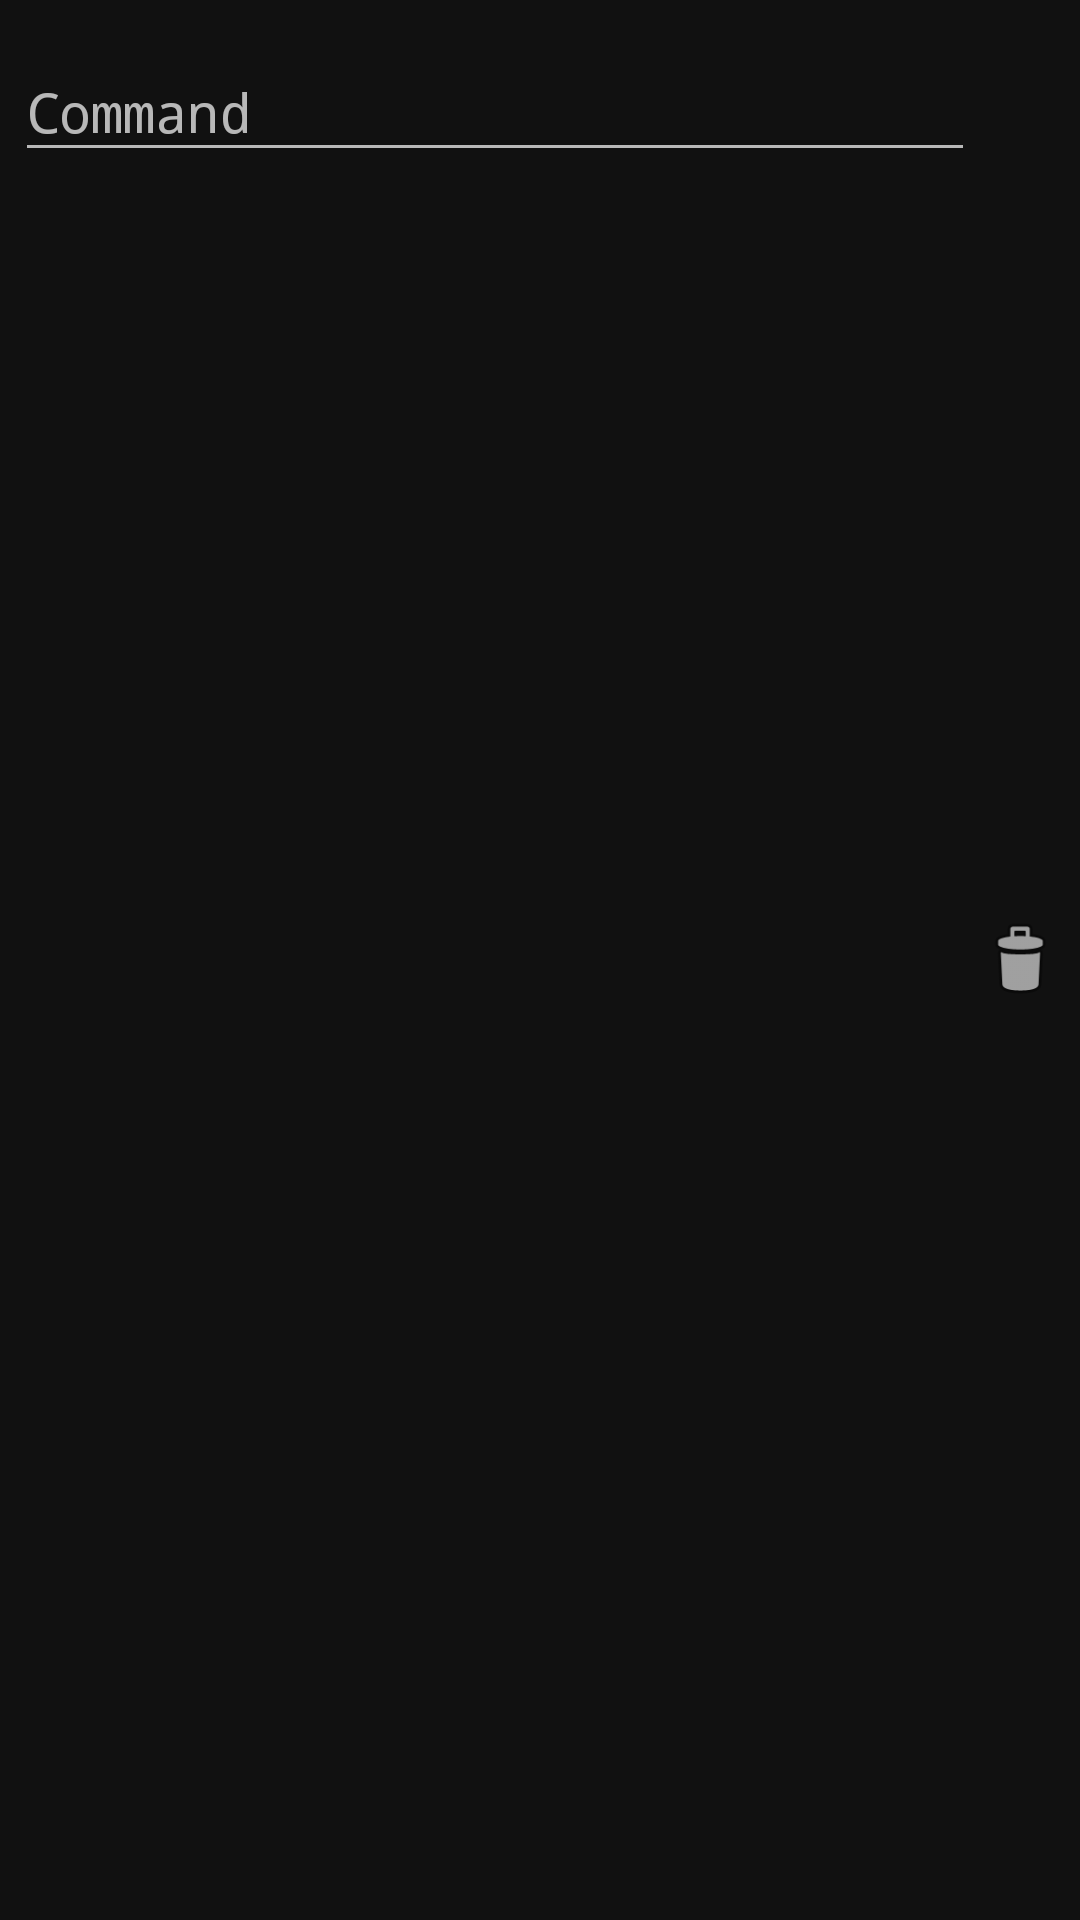

This screen was rendered from an Android layout file. Write that file and the resources it references.
<!-- AndroidManifest.xml: application theme AppTheme -->
<!-- res/layout/action_device_command_item.xml -->
<?xml version="1.0" encoding="utf-8"?>
<RelativeLayout xmlns:android="http://schemas.android.com/apk/res/android"
    android:layout_width="match_parent"
    android:layout_height="wrap_content"
    android:layout_margin="5dp"
    android:background="@color/darkGray"
    android:padding="5dp">

    <com.google.android.material.textfield.TextInputLayout
        android:layout_width="match_parent"
        android:layout_height="wrap_content"
        android:layout_alignParentLeft="true"
        android:layout_toLeftOf="@id/delete_button"
        android:hint="@string/command">

        <com.google.android.material.textfield.MaterialAutoCompleteTextView
            android:id="@+id/command_edittext"
            android:layout_width="match_parent"
            android:layout_height="wrap_content"
            android:drawableEnd="@drawable/ic_baseline_arrow_drop_down_24"
            android:inputType="textPersonName"
            android:typeface="monospace" />
    </com.google.android.material.textfield.TextInputLayout>

    <Button
        android:id="@+id/delete_button"
        android:layout_width="30dp"
        android:layout_height="30dp"
        android:layout_alignParentRight="true"
        android:layout_centerVertical="true"
        android:background="@android:drawable/ic_menu_delete" />

</RelativeLayout>
<!-- resources referenced by this layout -->
<resources>
  <color name="darkGray">#111111</color>
  <string name="command">Command</string>
  <style name="AppTheme" parent="Theme.MaterialComponents.NoActionBar.Bridge">
          
          <item name="colorPrimary">@color/colorPrimaryDark</item>
          <item name="colorPrimaryDark">@color/colorPrimaryDark</item>
          <item name="colorAccent">@android:color/holo_green_light</item>
          <item name="android:windowBackground">@android:color/background_dark</item>
          <item name="android:colorBackground">@android:color/background_dark</item>
          <item name="android:windowTranslucentNavigation">true</item>
          <item name="android:windowTranslucentStatus">true</item>
  
          <item name="colorPrimaryVariant">@color/colorPrimaryDark</item>
          <item name="colorSecondaryVariant">@color/colorPrimaryDark</item>
          <item name="colorSurface">@color/colorPrimaryDark</item>
          <item name="colorOnPrimary">@color/colorPrimaryDark</item>
          <item name="colorOnSecondary">@color/colorPrimaryDark</item>
          <item name="colorOnBackground">@color/colorPrimaryDark</item>
          <item name="colorOnError">@color/colorPrimaryDark</item>
          <item name="colorOnSurface">@color/colorPrimaryDark</item>
          <item name="scrimBackground">@color/mtrl_scrim_color</item>
          <item name="textAppearanceHeadline1">@style/TextAppearance.MaterialComponents.Headline1</item>
          <item name="textAppearanceHeadline2">@style/TextAppearance.MaterialComponents.Headline2</item>
          <item name="textAppearanceHeadline3">@style/TextAppearance.MaterialComponents.Headline3</item>
          <item name="textAppearanceHeadline4">@style/TextAppearance.MaterialComponents.Headline4</item>
          <item name="textAppearanceHeadline5">@style/TextAppearance.MaterialComponents.Headline5</item>
          <item name="textAppearanceHeadline6">@style/TextAppearance.MaterialComponents.Headline6</item>
          <item name="textAppearanceSubtitle1">@style/TextAppearance.MaterialComponents.Subtitle1</item>
          <item name="textAppearanceSubtitle2">@style/TextAppearance.MaterialComponents.Subtitle2</item>
          <item name="textAppearanceBody1">@style/TextAppearance.MaterialComponents.Body1</item>
          <item name="textAppearanceBody2">@style/TextAppearance.MaterialComponents.Body2</item>
          <item name="textAppearanceCaption">@style/TextAppearance.MaterialComponents.Caption</item>
          <item name="textAppearanceButton">@style/TextAppearance.MaterialComponents.Button</item>
          <item name="textAppearanceOverline">@style/TextAppearance.MaterialComponents.Overline</item>
  
      </style>
  <color name="colorPrimaryDark">#003355</color>
</resources>
